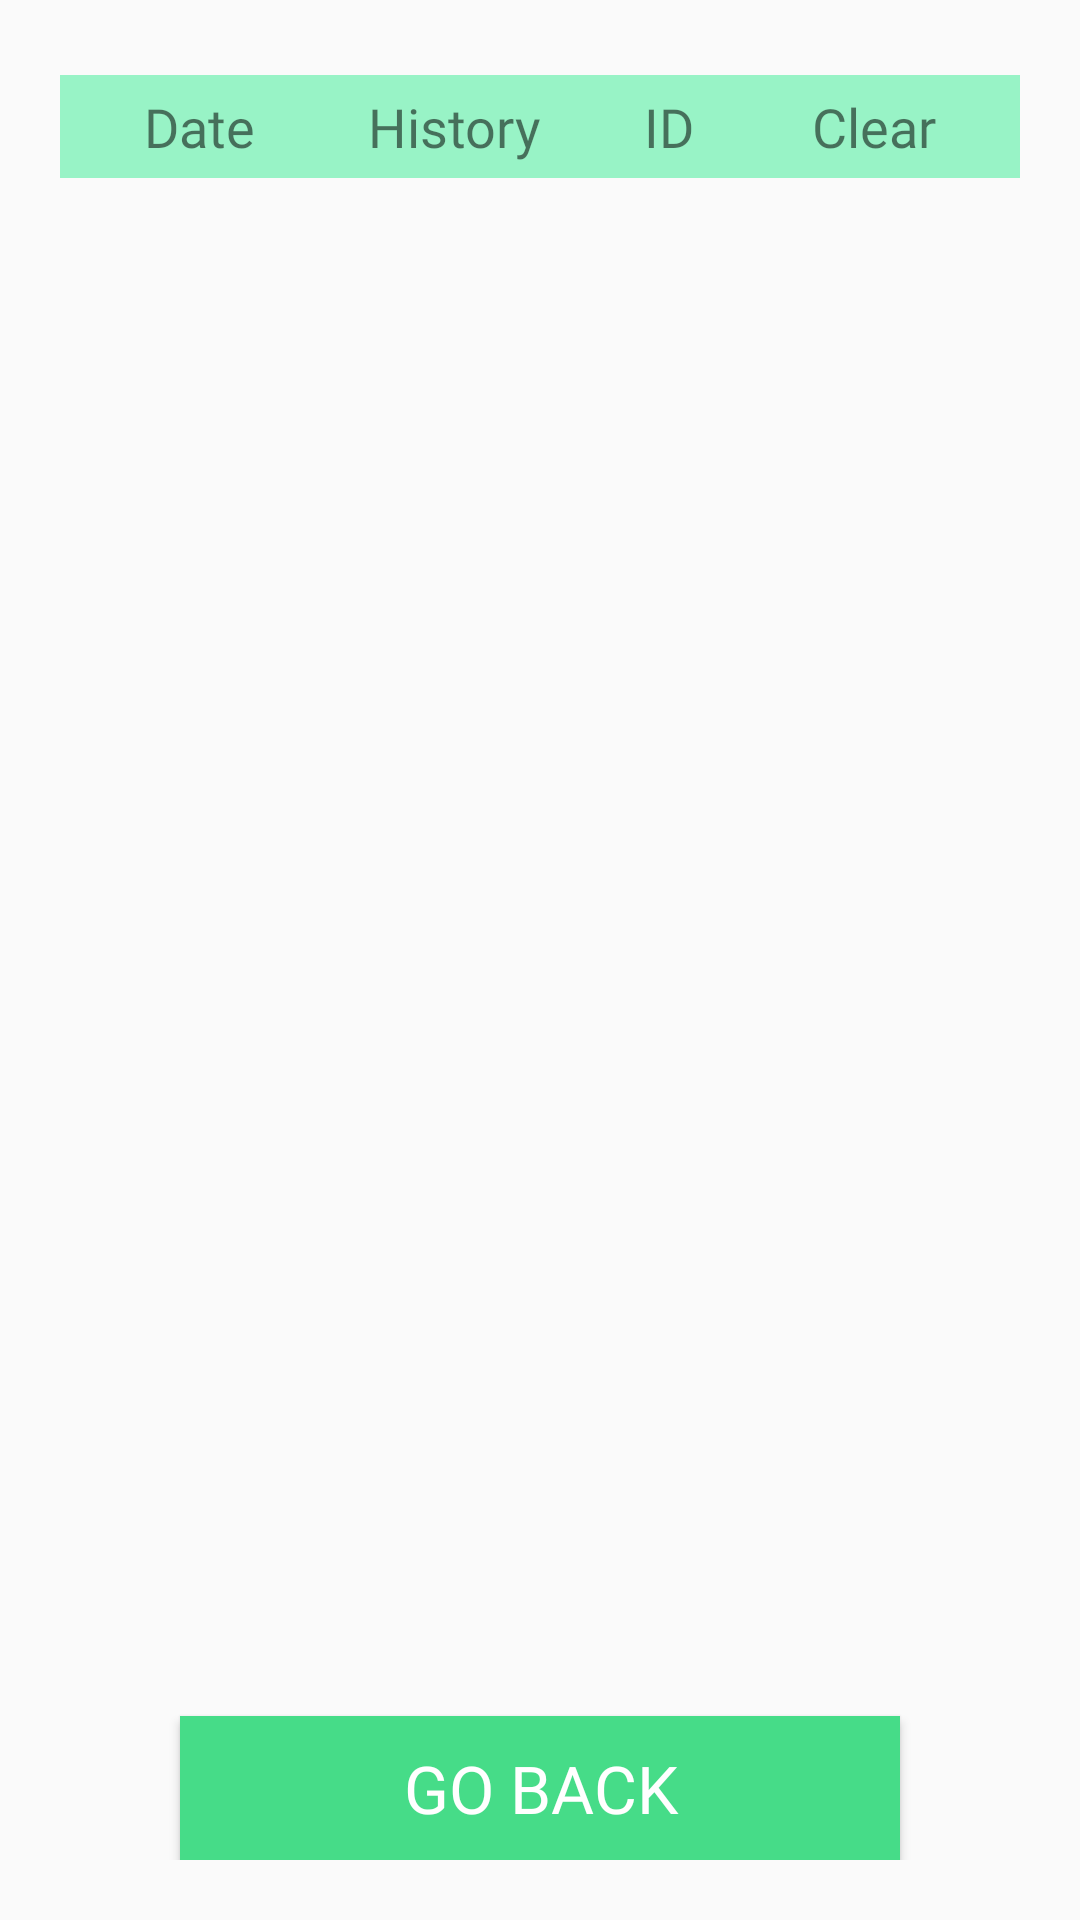

Reconstruct the res/layout file that produces this screen, plus the resources it refers to.
<!-- AndroidManifest.xml: application theme AppTheme -->
<!-- res/layout/activity_admin_history.xml -->
<?xml version="1.0" encoding="utf-8"?>
<LinearLayout xmlns:android="http://schemas.android.com/apk/res/android"
    android:layout_width="match_parent"
    android:layout_height="match_parent"
    android:orientation="vertical"
    android:padding="20dp">

    <TableLayout
        android:layout_width="match_parent"
        android:layout_height="wrap_content">

        <TableRow
            android:layout_width="wrap_content"
            android:layout_height="wrap_content"
            android:weightSum="6">

            <TextView
                android:layout_marginVertical="5dp"
                android:layout_weight="2"
                android:background="@color/colorCard2"
                android:fontFamily="@font/allerta"
                android:gravity="center"
                android:padding="5dp"
                android:text="Date"
                android:textSize="18sp" />

            <TextView
                android:layout_marginVertical="5dp"
                android:layout_weight="1.5"
                android:background="@color/colorCard2"
                android:fontFamily="@font/allerta"
                android:paddingVertical="5dp"
                android:paddingStart="10dp"
                android:text="History"
                android:textSize="18sp" />

            <TextView
                android:layout_marginVertical="5dp"
                android:layout_weight="1.5"
                android:background="@color/colorCard2"
                android:fontFamily="@font/allerta"
                android:paddingVertical="5dp"
                android:text="ID"
                android:textSize="18sp" />

            <TextView
                android:layout_marginVertical="5dp"
                android:layout_weight="1"
                android:background="@color/colorCard2"
                android:fontFamily="@font/allerta"
                android:padding="5dp"
                android:text="Clear"
                android:textSize="18sp" />
        </TableRow>
    </TableLayout>

    <androidx.recyclerview.widget.RecyclerView
        android:id="@+id/adminHistSerialRecylcerview"
        android:layout_width="match_parent"
        android:layout_height="wrap_content"
        android:layout_weight="1" />

    <Button
        android:id="@+id/goBackButton"
        android:layout_width="match_parent"
        android:layout_height="wrap_content"
        android:layout_gravity="bottom"
        android:layout_marginStart="40dp"
        android:layout_marginTop="20dp"
        android:layout_marginEnd="40dp"
        android:background="@color/colorAcceptButton"
        android:fontFamily="@font/allerta"
        android:text="Go Back"
        android:textColor="@color/colorCard1"
        android:textSize="22sp" />
</LinearLayout>
<!-- resources referenced by this layout -->
<resources>
  <color name="colorAcceptButton">#46dc88</color>
  <color name="colorCard1">#FFFFFF</color>
  <color name="colorCard2">#AB69F0AE</color>
  <style name="AppTheme" parent="Theme.AppCompat.Light.NoActionBar">
          
          <item name="colorPrimary">@color/colorWhite</item>
          <item name="colorPrimaryDark">@color/colorPrimaryDark</item>
          <item name="colorAccent">@color/colorBlack</item>
          <item name="fontFamily">@font/antic_slab</item>
      </style>
  <color name="colorWhite">#FFFFFF</color>
  <color name="colorPrimaryDark">#00574B</color>
  <color name="colorBlack">#000000</color>
</resources>
